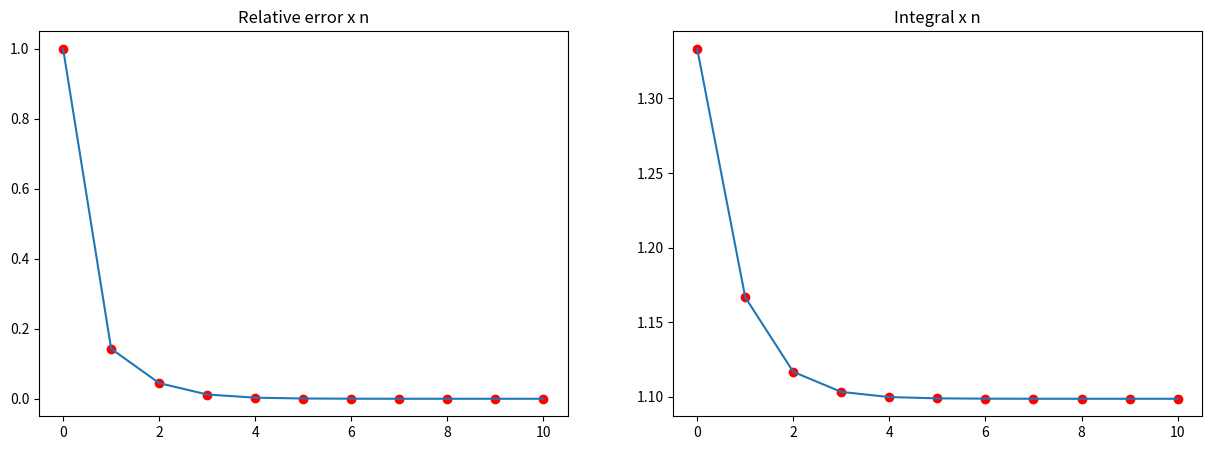

This chart was generated by the following Python code:
import numpy as np
import pandas as pd
import matplotlib.pyplot as plt

def trapezio(f, a, b, I_, n):
    h = (b-a)/2.0
    if n == 1: I = (f(a)+f(b))*h
    else:
        k = 2**(n-2)
        h = (b-a)/k
        x = a + h/2
        sum_ = 0
        for i in range(k):
            sum_ = sum_ + f(x)
            x = x + h
        I = (I_ + h*sum_)/2
    return I
    
    
I_ = 0.0
I = []
ER = []
eps = 1.0e-6
a = -1.0
b = 1.0
for n in range(1,21):
    # lambda x: (funtion to analyse here)
    In = trapezio(lambda x: 1/(x+2), a, b, I_, n)
    I.append(In)
    ER.append(abs(In - I_)/In)
    if (n > 1) and (ER[n-1]) < eps: break
    I_ = In

print('Integral: ', In)
print('n =',n)

fig, ax = plt.subplots(1,2, figsize=(15,5))
ax[0].plot(ER, 'o', color='r')
ax[0].plot(ER)
ax[0].set_title('Relative error x n')
ax[1].plot(I, 'o', color='r')
ax[1].plot(I)
ax[1].set_title('Integral x n')
plt.show()
